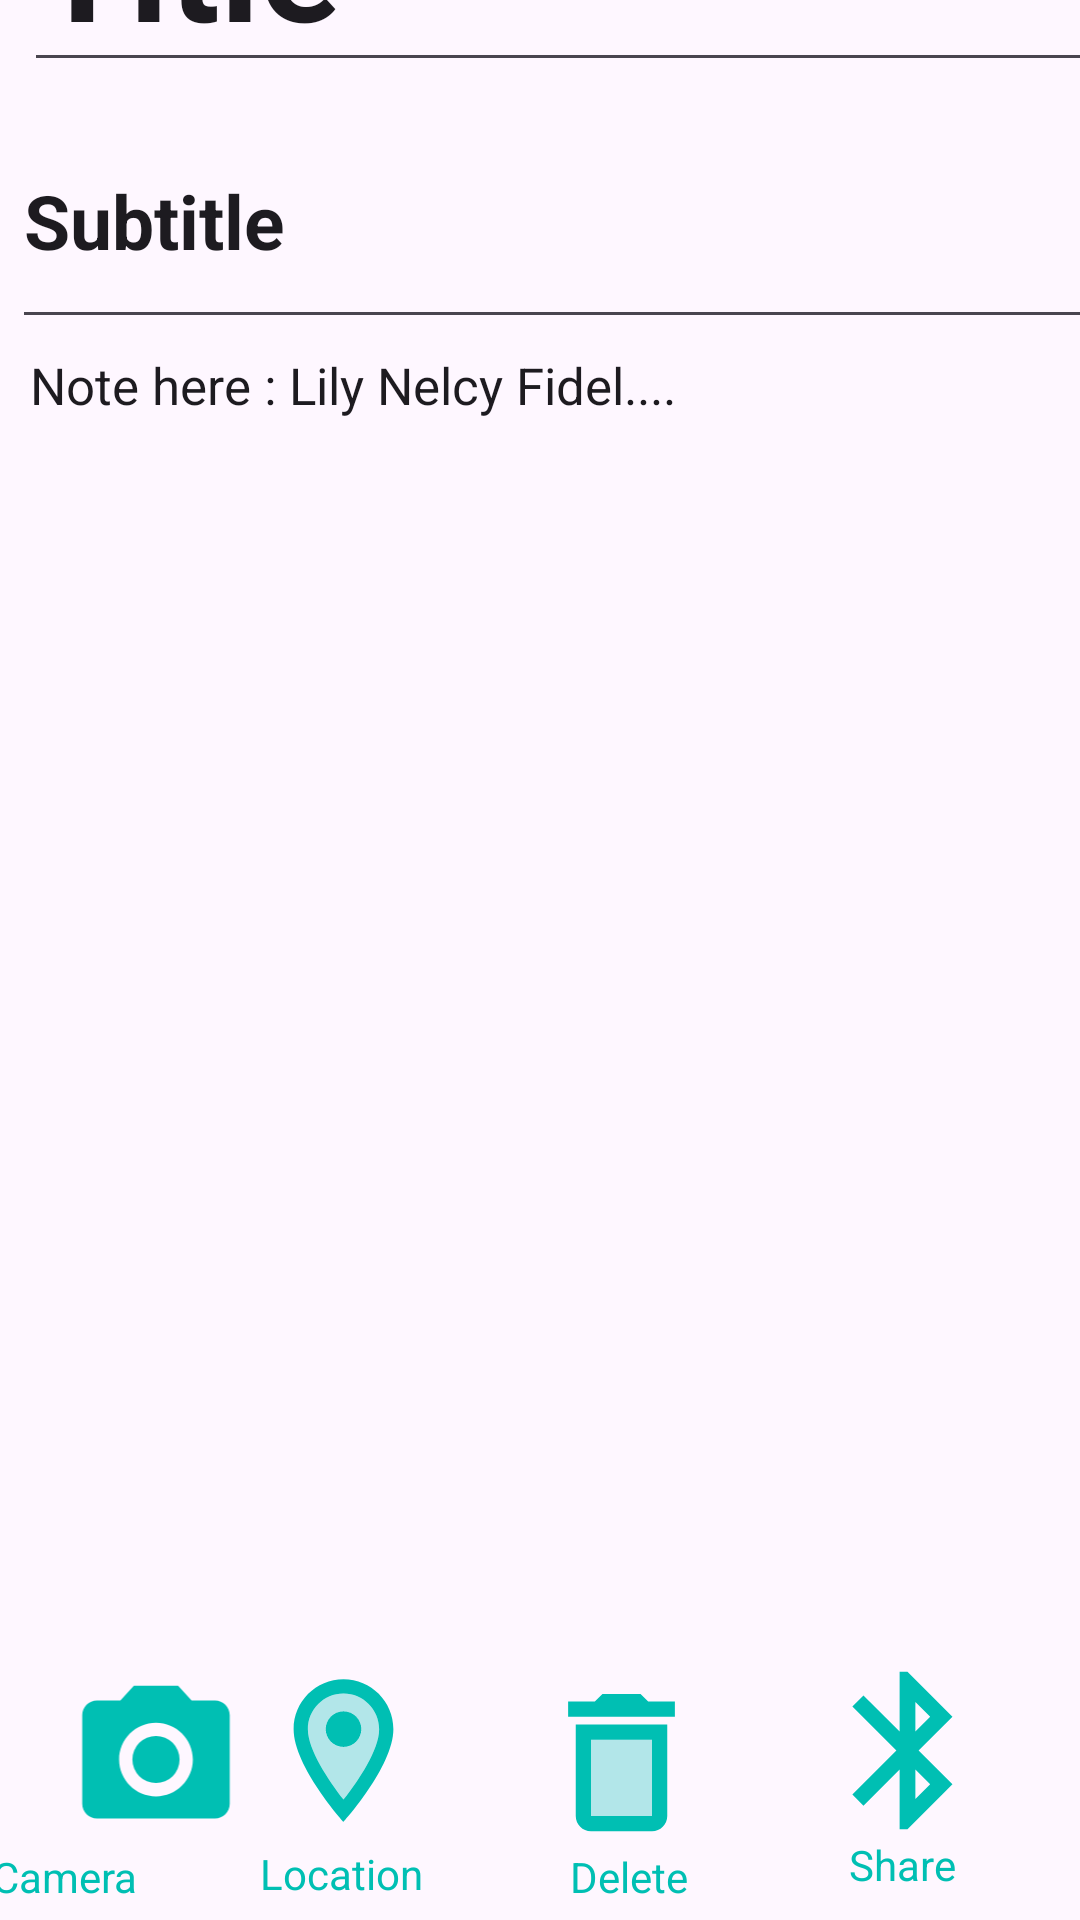

Reconstruct the res/layout file that produces this screen, plus the resources it refers to.
<!-- AndroidManifest.xml: application theme Theme.NoteZ -->
<!-- res/layout/note_display.xml -->
<?xml version="1.0" encoding="utf-8"?>
<androidx.constraintlayout.widget.ConstraintLayout xmlns:android="http://schemas.android.com/apk/res/android"
    xmlns:app="http://schemas.android.com/apk/res-auto"
    xmlns:tools="http://schemas.android.com/tools"
    android:layout_width="match_parent"
    android:layout_height="match_parent">

    <ImageView
        android:id="@+id/imageView2"
        android:layout_width="33dp"
        android:layout_height="41dp"
        android:layout_marginStart="300dp"
        android:layout_marginTop="44dp"
        android:layout_marginBottom="24dp"
        app:layout_constraintBottom_toTopOf="@+id/editTextTextPostalAddress2"
        app:layout_constraintStart_toEndOf="@+id/imageView"
        app:layout_constraintTop_toTopOf="parent"
        app:layout_constraintVertical_bias="1.0"
        app:srcCompat="@drawable/baseline_check_circle_outline_24" />

    <EditText
        android:id="@+id/editTextTextPostalAddress2"
        android:layout_width="383dp"
        android:layout_height="83dp"
        android:layout_marginStart="8dp"
        android:layout_marginBottom="4dp"
        android:ems="10"
        android:inputType="textPostalAddress"
        android:text="Title"
        android:textSize="50dp"
        android:textStyle="bold"
        app:layout_constraintBottom_toTopOf="@+id/editTextTextPostalAddress"
        app:layout_constraintStart_toStartOf="parent" />

    <EditText
        android:id="@+id/editTextTextPostalAddress"
        android:layout_width="387dp"
        android:layout_height="82dp"
        android:layout_marginStart="4dp"
        android:layout_marginBottom="4dp"
        android:ems="10"
        android:inputType="textPostalAddress"
        android:text="Subtitle"
        android:textSize="25dp"
        android:textStyle="bold"
        app:layout_constraintBottom_toTopOf="@+id/textView5"
        app:layout_constraintStart_toStartOf="parent" />

    <EditText
        android:id="@+id/textView5"
        android:layout_width="373dp"
        android:layout_height="431dp"
        android:layout_marginStart="10dp"
        android:layout_marginEnd="13dp"
        android:layout_marginBottom="4dp"
        android:background="@null"
        android:gravity="top|start"
        android:text="Note here : Lily Nelcy Fidel...."
        android:textSize="17dp"
        app:layout_constraintBottom_toTopOf="@+id/imageView10"
        app:layout_constraintEnd_toEndOf="parent"
        app:layout_constraintHorizontal_bias="0.0"
        app:layout_constraintStart_toStartOf="parent" />

    <ImageView
        android:id="@+id/imageView"
        android:layout_width="26dp"
        android:layout_height="40dp"
        android:layout_marginStart="16dp"
        android:layout_marginTop="44dp"
        android:layout_marginEnd="320dp"
        android:layout_marginBottom="25dp"
        app:layout_constraintBottom_toTopOf="@+id/editTextTextPostalAddress2"
        app:layout_constraintEnd_toStartOf="@+id/imageView2"
        app:layout_constraintStart_toStartOf="parent"
        app:layout_constraintTop_toTopOf="parent"
        app:layout_constraintVertical_bias="1.0"
        app:srcCompat="@drawable/baseline_arrow_back_ios_24" />

    <ImageView
        android:id="@+id/imageView5"
        android:layout_width="98dp"
        android:layout_height="59dp"
        android:layout_marginStart="3dp"
        android:layout_marginBottom="24dp"
        app:layout_constraintBottom_toBottomOf="parent"
        app:layout_constraintStart_toStartOf="parent"
        app:srcCompat="@drawable/baseline_camera_alt_24" />

    <ImageView
        android:id="@+id/imageView7"
        android:layout_width="57dp"
        android:layout_height="81dp"
        android:layout_marginEnd="128dp"
        android:layout_marginBottom="12dp"
        app:layout_constraintBottom_toBottomOf="@+id/textView4"
        app:layout_constraintEnd_toStartOf="@+id/imageView10"
        app:layout_constraintHorizontal_bias="1.0"
        app:layout_constraintStart_toEndOf="@+id/imageView5"
        app:srcCompat="@drawable/twotone_location_on_24" />

    <ImageView
        android:id="@+id/imageView8"
        android:layout_width="61dp"
        android:layout_height="79dp"
        android:layout_marginBottom="9dp"
        app:layout_constraintBottom_toBottomOf="@+id/textView4"
        app:layout_constraintEnd_toStartOf="@+id/imageView10"
        app:layout_constraintStart_toEndOf="@+id/imageView7"
        app:srcCompat="@drawable/twotone_delete_24" />

    <ImageView
        android:id="@+id/imageView10"
        android:layout_width="63dp"
        android:layout_height="63dp"
        android:layout_marginEnd="26dp"
        android:layout_marginBottom="21dp"
        app:layout_constraintBottom_toBottomOf="@+id/textView4"
        app:layout_constraintEnd_toEndOf="parent"
        app:srcCompat="@drawable/baseline_bluetooth_24" />

    <TextView
        android:id="@+id/camm"
        android:layout_width="53dp"
        android:layout_height="20dp"
        android:layout_marginEnd="36dp"
        android:layout_marginBottom="4dp"
        android:text="Camera"
        android:textColor="#00BFB3"
        app:layout_constraintBottom_toBottomOf="parent"
        app:layout_constraintEnd_toStartOf="@+id/imageView7" />

    <TextView
        android:id="@+id/locc"
        android:layout_width="66dp"
        android:layout_height="17dp"
        android:layout_marginEnd="24dp"
        android:layout_marginBottom="8dp"
        android:text="Location"
        android:textColor="#00BFB3"
        app:layout_constraintBottom_toBottomOf="parent"
        app:layout_constraintEnd_toStartOf="@+id/imageView8" />

    <TextView
        android:id="@+id/dell"
        android:layout_width="61dp"
        android:layout_height="20dp"
        android:layout_marginEnd="20dp"
        android:layout_marginBottom="4dp"
        android:text="Delete"
        android:textColor="#00BFB3"
        app:layout_constraintBottom_toBottomOf="parent"
        app:layout_constraintEnd_toStartOf="@+id/imageView10" />

    <TextView
        android:id="@+id/textView4"
        android:layout_width="61dp"
        android:layout_height="24dp"
        android:layout_marginEnd="16dp"
        android:layout_marginBottom="4dp"
        android:text="Share"
        android:textColor="#00BFB3"
        app:layout_constraintBottom_toBottomOf="parent"
        app:layout_constraintEnd_toEndOf="parent" />

    <androidx.constraintlayout.widget.Guideline
        android:id="@+id/guideline"
        android:layout_width="wrap_content"
        android:layout_height="wrap_content"
        android:orientation="vertical"
        app:layout_constraintGuide_begin="20dp" />

    <androidx.constraintlayout.widget.Guideline
        android:id="@+id/guideline2"
        android:layout_width="wrap_content"
        android:layout_height="wrap_content"
        android:orientation="vertical"
        app:layout_constraintGuide_begin="20dp" />

    

</androidx.constraintlayout.widget.ConstraintLayout>
<!-- resources referenced by this layout -->
<resources>
  <!-- drawable baseline_arrow_back_ios_24 (drawable) -->
  <vector xmlns:android="http://schemas.android.com/apk/res/android" android:autoMirrored="true" android:height="24dp" android:tint="#00BFB3" android:viewportHeight="24" android:viewportWidth="24" android:width="24dp">
        
      <path android:fillColor="@android:color/white" android:pathData="M11.67,3.87L9.9,2.1 0,12l9.9,9.9 1.77,-1.77L3.54,12z"/>
      
  </vector>
  <!-- drawable baseline_bluetooth_24 (drawable) -->
  <vector xmlns:android="http://schemas.android.com/apk/res/android" android:height="24dp" android:tint="#00BFB3" android:viewportHeight="24" android:viewportWidth="24" android:width="24dp">
        
      <path android:fillColor="@android:color/white" android:pathData="M17.71,7.71L12,2h-1v7.59L6.41,5 5,6.41 10.59,12 5,17.59 6.41,19 11,14.41L11,22h1l5.71,-5.71 -4.3,-4.29 4.3,-4.29zM13,5.83l1.88,1.88L13,9.59L13,5.83zM14.88,16.29L13,18.17v-3.76l1.88,1.88z"/>
      
  </vector>
  <!-- drawable baseline_camera_alt_24 (drawable) -->
  <vector xmlns:android="http://schemas.android.com/apk/res/android" android:height="24dp" android:tint="#00BFB3" android:viewportHeight="24" android:viewportWidth="24" android:width="24dp">
        
      <path android:fillColor="@android:color/white" android:pathData="M12,12m-3.2,0a3.2,3.2 0,1 1,6.4 0a3.2,3.2 0,1 1,-6.4 0"/>
        
      <path android:fillColor="@android:color/white" android:pathData="M9,2L7.17,4L4,4c-1.1,0 -2,0.9 -2,2v12c0,1.1 0.9,2 2,2h16c1.1,0 2,-0.9 2,-2L22,6c0,-1.1 -0.9,-2 -2,-2h-3.17L15,2L9,2zM12,17c-2.76,0 -5,-2.24 -5,-5s2.24,-5 5,-5 5,2.24 5,5 -2.24,5 -5,5z"/>
      
  </vector>
  <!-- drawable baseline_check_circle_outline_24 (drawable) -->
  <vector xmlns:android="http://schemas.android.com/apk/res/android" android:height="24dp" android:tint="#00BFB3" android:viewportHeight="24" android:viewportWidth="24" android:width="24dp">
        
      <path android:fillColor="@android:color/white" android:pathData="M16.59,7.58L10,14.17l-3.59,-3.58L5,12l5,5 8,-8zM12,2C6.48,2 2,6.48 2,12s4.48,10 10,10 10,-4.48 10,-10S17.52,2 12,2zM12,20c-4.42,0 -8,-3.58 -8,-8s3.58,-8 8,-8 8,3.58 8,8 -3.58,8 -8,8z"/>
      
  </vector>
  <!-- drawable twotone_delete_24 (drawable) -->
  <vector xmlns:android="http://schemas.android.com/apk/res/android" android:height="24dp" android:tint="#00BFB3" android:viewportHeight="24" android:viewportWidth="24" android:width="24dp">
        
      <path android:fillAlpha="0.3" android:fillColor="@android:color/white" android:pathData="M8,9h8v10H8z" android:strokeAlpha="0.3"/>
        
      <path android:fillColor="@android:color/white" android:pathData="M15.5,4l-1,-1h-5l-1,1H5v2h14V4zM6,19c0,1.1 0.9,2 2,2h8c1.1,0 2,-0.9 2,-2V7H6v12zM8,9h8v10H8V9z"/>
      
  </vector>
  <!-- drawable twotone_location_on_24 (drawable) -->
  <vector xmlns:android="http://schemas.android.com/apk/res/android" android:height="24dp" android:tint="#00BFB3" android:viewportHeight="24" android:viewportWidth="24" android:width="24dp">
        
      <path android:fillAlpha="0.3" android:fillColor="@android:color/white" android:pathData="M12,4C9.24,4 7,6.24 7,9c0,2.85 2.92,7.21 5,9.88 2.11,-2.69 5,-7 5,-9.88 0,-2.76 -2.24,-5 -5,-5zM12,11.5c-1.38,0 -2.5,-1.12 -2.5,-2.5s1.12,-2.5 2.5,-2.5 2.5,1.12 2.5,2.5 -1.12,2.5 -2.5,2.5z" android:strokeAlpha="0.3"/>
        
      <path android:fillColor="@android:color/white" android:pathData="M12,2C8.13,2 5,5.13 5,9c0,5.25 7,13 7,13s7,-7.75 7,-13c0,-3.87 -3.13,-7 -7,-7zM7,9c0,-2.76 2.24,-5 5,-5s5,2.24 5,5c0,2.88 -2.88,7.19 -5,9.88C9.92,16.21 7,11.85 7,9z"/>
        
      <path android:fillColor="@android:color/white" android:pathData="M12,9m-2.5,0a2.5,2.5 0,1 1,5 0a2.5,2.5 0,1 1,-5 0"/>
      
  </vector>
  <style name="Theme.NoteZ" parent="Base.Theme.NoteZ" />
  <style name="Base.Theme.NoteZ" parent="Theme.Material3.DayNight.NoActionBar">
          
          
      </style>
</resources>
